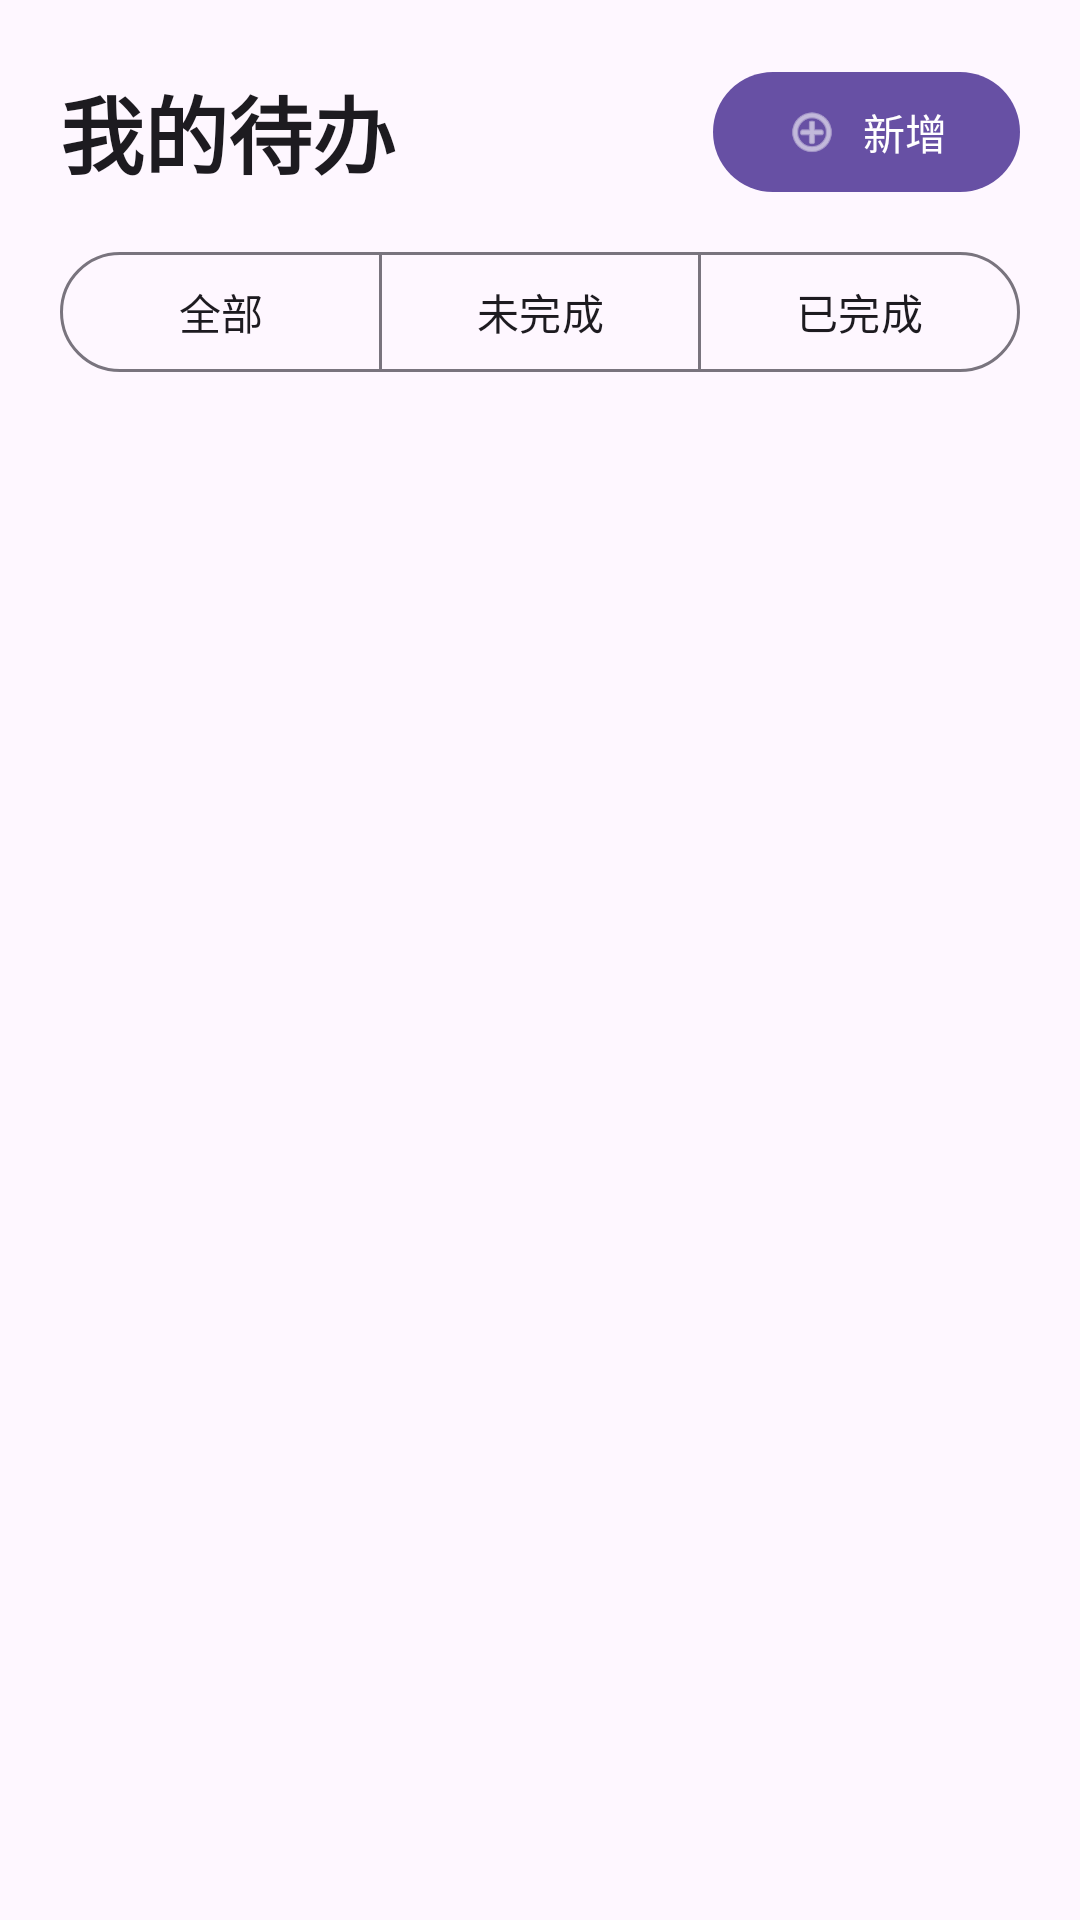

This screen was rendered from an Android layout file. Write that file and the resources it references.
<!-- AndroidManifest.xml: application theme Theme.Todoapp -->
<!-- res/layout/fragment_todo_list.xml -->
<?xml version="1.0" encoding="utf-8"?>
<LinearLayout xmlns:android="http://schemas.android.com/apk/res/android"
    xmlns:app="http://schemas.android.com/apk/res-auto"
    xmlns:tools="http://schemas.android.com/tools"
    android:layout_width="match_parent"
    android:layout_height="match_parent"
    android:background="?attr/colorSurface"
    android:orientation="vertical"
    tools:context=".ui.fragment.TodoListFragment">

    <LinearLayout
        android:layout_width="match_parent"
        android:layout_height="wrap_content"
        android:gravity="center_vertical"
        android:orientation="horizontal"
        android:paddingStart="20dp"
        android:paddingTop="20dp"
        android:paddingEnd="20dp"
        android:paddingBottom="12dp">

        <TextView
            android:layout_width="0dp"
            android:layout_height="wrap_content"
            android:layout_weight="1"
            android:text="我的待办"
            android:textColor="?attr/colorOnSurface"
            android:textSize="28sp"
            android:textStyle="bold" />

        <com.google.android.material.button.MaterialButton
            android:id="@+id/addTodoButton"
            android:layout_width="wrap_content"
            android:layout_height="wrap_content"
            android:text="新增"
            app:icon="@android:drawable/ic_menu_add"
            app:iconGravity="textStart" />
    </LinearLayout>

    <com.google.android.material.button.MaterialButtonToggleGroup
        android:id="@+id/filterGroup"
        android:layout_width="match_parent"
        android:layout_height="wrap_content"
        android:layout_marginStart="20dp"
        android:layout_marginEnd="20dp"
        android:layout_marginBottom="12dp"
        app:selectionRequired="true"
        app:singleSelection="true">

        <com.google.android.material.button.MaterialButton
            android:id="@+id/filterAll"
            style="@style/Widget.Material3.Button.OutlinedButton"
            android:layout_width="0dp"
            android:layout_height="wrap_content"
            android:layout_weight="1"
            android:text="全部" />

        <com.google.android.material.button.MaterialButton
            android:id="@+id/filterPending"
            style="@style/Widget.Material3.Button.OutlinedButton"
            android:layout_width="0dp"
            android:layout_height="wrap_content"
            android:layout_weight="1"
            android:text="未完成" />

        <com.google.android.material.button.MaterialButton
            android:id="@+id/filterCompleted"
            style="@style/Widget.Material3.Button.OutlinedButton"
            android:layout_width="0dp"
            android:layout_height="wrap_content"
            android:layout_weight="1"
            android:text="已完成" />
    </com.google.android.material.button.MaterialButtonToggleGroup>

    <FrameLayout
        android:layout_width="match_parent"
        android:layout_height="0dp"
        android:layout_weight="1">

        <androidx.recyclerview.widget.RecyclerView
            android:id="@+id/todoList"
            android:layout_width="match_parent"
            android:layout_height="match_parent"
            android:clipToPadding="false"
            android:paddingStart="20dp"
            android:paddingTop="4dp"
            android:paddingEnd="20dp"
            android:paddingBottom="20dp"
            tools:listitem="@layout/item_todo" />

        <LinearLayout
            android:id="@+id/emptyState"
            android:layout_width="match_parent"
            android:layout_height="match_parent"
            android:gravity="center"
            android:orientation="vertical"
            android:padding="32dp"
            android:visibility="gone">

            <TextView
                android:layout_width="wrap_content"
                android:layout_height="wrap_content"
                android:text="暂无待办"
                android:textColor="?attr/colorOnSurfaceVariant"
                android:textSize="20sp"
                android:textStyle="bold" />
        </LinearLayout>
    </FrameLayout>

</LinearLayout>
<!-- res/layout/item_todo.xml (included above) -->
<?xml version="1.0" encoding="utf-8"?>
<com.google.android.material.card.MaterialCardView xmlns:android="http://schemas.android.com/apk/res/android"
    xmlns:app="http://schemas.android.com/apk/res-auto"
    xmlns:tools="http://schemas.android.com/tools"
    android:layout_width="match_parent"
    android:layout_height="wrap_content"
    android:layout_marginBottom="10dp"
    android:clickable="true"
    android:focusable="true"
    app:cardCornerRadius="8dp"
    app:cardElevation="0dp"
    app:strokeColor="?attr/colorOutline"
    app:strokeWidth="1dp"
    tools:context=".ui.fragment.TodoListFragment">

    <androidx.constraintlayout.widget.ConstraintLayout
        android:layout_width="match_parent"
        android:layout_height="wrap_content"
        android:minHeight="72dp"
        android:paddingStart="8dp"
        android:paddingTop="10dp"
        android:paddingEnd="8dp"
        android:paddingBottom="10dp">

        <CheckBox
            android:id="@+id/completedCheck"
            android:layout_width="wrap_content"
            android:layout_height="wrap_content"
            android:contentDescription="切换完成状态"
            app:layout_constraintStart_toStartOf="parent"
            app:layout_constraintTop_toTopOf="parent" />

        <ImageButton
            android:id="@+id/deleteButton"
            android:layout_width="40dp"
            android:layout_height="40dp"
            android:background="?attr/selectableItemBackgroundBorderless"
            android:contentDescription="删除待办"
            android:padding="8dp"
            android:src="@android:drawable/ic_menu_delete"
            app:layout_constraintEnd_toEndOf="parent"
            app:layout_constraintTop_toTopOf="parent" />

        <TextView
            android:id="@+id/todoTitle"
            android:layout_width="0dp"
            android:layout_height="wrap_content"
            android:layout_marginStart="4dp"
            android:layout_marginEnd="4dp"
            android:ellipsize="end"
            android:maxLines="2"
            android:textColor="?attr/colorOnSurface"
            android:textSize="17sp"
            android:textStyle="bold"
            app:layout_constraintEnd_toStartOf="@id/deleteButton"
            app:layout_constraintStart_toEndOf="@id/completedCheck"
            app:layout_constraintTop_toTopOf="@id/completedCheck"
            tools:text="完成 Android 待办项目" />

        <TextView
            android:id="@+id/todoContent"
            android:layout_width="0dp"
            android:layout_height="wrap_content"
            android:layout_marginStart="4dp"
            android:layout_marginTop="4dp"
            android:layout_marginEnd="4dp"
            android:ellipsize="end"
            android:maxLines="3"
            android:textColor="?attr/colorOnSurfaceVariant"
            android:textSize="14sp"
            app:layout_constraintEnd_toStartOf="@id/deleteButton"
            app:layout_constraintStart_toStartOf="@id/todoTitle"
            app:layout_constraintTop_toBottomOf="@id/todoTitle"
            tools:text="实现列表、编辑、删除和完成状态切换" />

    </androidx.constraintlayout.widget.ConstraintLayout>

</com.google.android.material.card.MaterialCardView>
<!-- resources referenced by this layout -->
<resources>
  <style name="Theme.Todoapp" parent="Base.Theme.Todoapp" />
  <style name="Base.Theme.Todoapp" parent="Theme.Material3.DayNight.NoActionBar">
          
          
      </style>
</resources>
